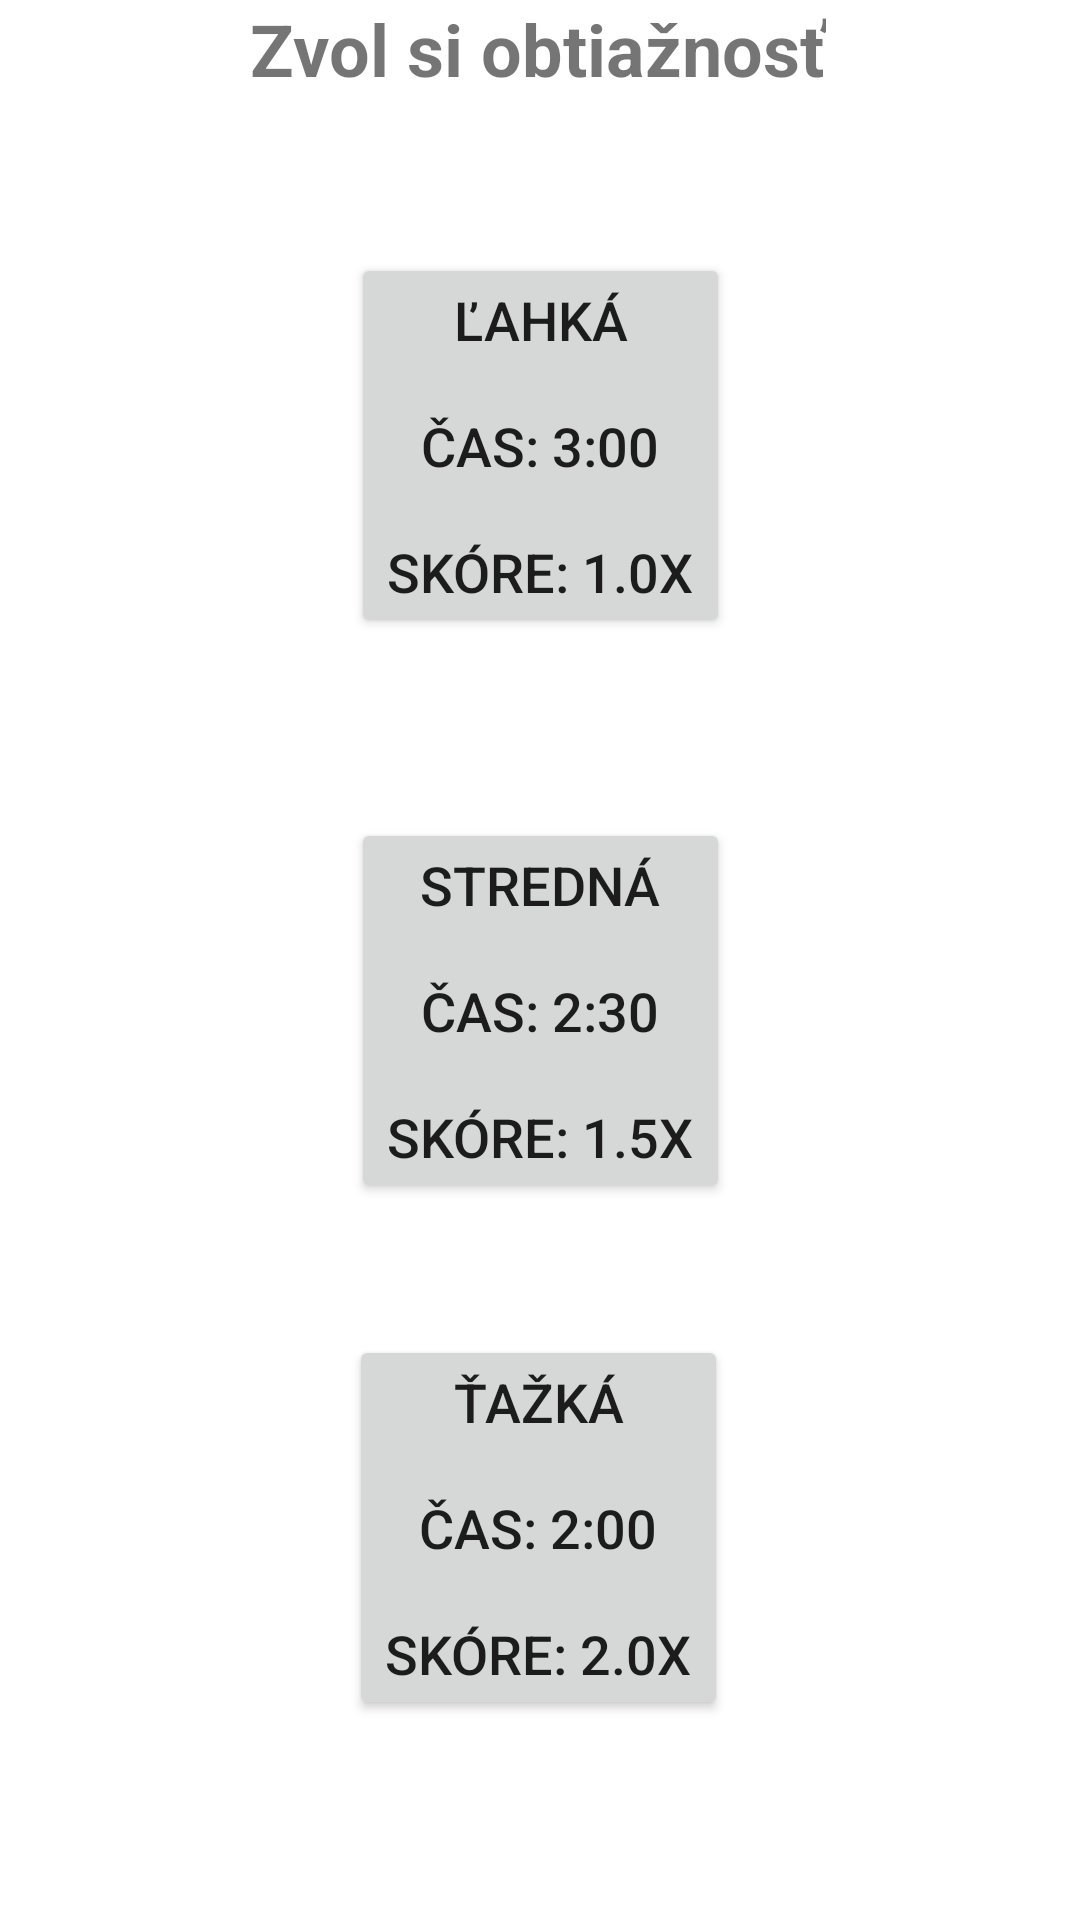

Layout XML and referenced resources for this Android screen:
<!-- AndroidManifest.xml: application theme Theme.WordHunt -->
<!-- res/layout/fragment_obtiaznost.xml -->
<?xml version="1.0" encoding="utf-8"?>
<androidx.constraintlayout.widget.ConstraintLayout xmlns:android="http://schemas.android.com/apk/res/android"
    android:layout_width="match_parent"
    android:layout_height="match_parent"
    xmlns:app="http://schemas.android.com/apk/res-auto"
    android:gravity="center">

    <ImageView
        android:id="@+id/background_image"
        android:layout_width="match_parent"
        android:layout_height="match_parent"
        android:scaleType="centerCrop"
        android:src="@drawable/s"
        android:contentDescription="@string/pozadie1" />

    <TextView
        android:id="@+id/title_textview"
        android:layout_width="wrap_content"
        android:layout_height="wrap_content"
        android:layout_marginBottom="16dp"
        android:text="@string/zvol_si_obtiaznost"
        android:textSize="24sp"
        android:textStyle="bold"
        app:layout_constraintBottom_toTopOf="@+id/easy_button"
        app:layout_constraintEnd_toEndOf="parent"
        app:layout_constraintHorizontal_bias="0.497"
        app:layout_constraintStart_toStartOf="parent"
        app:layout_constraintTop_toTopOf="parent" />

    <Button
        android:id="@+id/easy_button"
        android:layout_width="wrap_content"
        android:layout_height="wrap_content"
        android:layout_marginTop="52dp"
        android:text="@string/ahk_n_n_as_2_00_n_nsk_re_1_0x"
        android:textSize="18sp"
        app:layout_constraintEnd_toEndOf="parent"
        app:layout_constraintHorizontal_bias="0.501"
        app:layout_constraintStart_toStartOf="parent"
        app:layout_constraintTop_toBottomOf="@+id/title_textview" />

    <Button
        android:id="@+id/medium_button"
        android:layout_width="wrap_content"
        android:layout_height="wrap_content"
        android:layout_marginTop="60dp"
        android:text="@string/stredna_n_n_as_1_30_n_nsk_re_1_5x"
        android:textSize="18sp"
        app:layout_constraintEnd_toEndOf="parent"
        app:layout_constraintStart_toStartOf="parent"
        app:layout_constraintTop_toBottomOf="@+id/easy_button" />

    <Button
        android:id="@+id/hard_button"
        android:layout_width="wrap_content"
        android:layout_height="wrap_content"
        android:layout_marginTop="44dp"
        android:text="@string/a_k_n_n_as_1_00_n_nsk_re_2_0x"
        android:textSize="18sp"
        app:layout_constraintEnd_toEndOf="parent"
        app:layout_constraintHorizontal_bias="0.498"
        app:layout_constraintStart_toStartOf="parent"
        app:layout_constraintTop_toBottomOf="@+id/medium_button" />

</androidx.constraintlayout.widget.ConstraintLayout>
<!-- resources referenced by this layout -->
<resources>
  <string name="a_k_n_n_as_1_00_n_nsk_re_2_0x">Ťažká\n\nČas: 2:00\n\nSkóre: 2.0x</string>
  <string name="ahk_n_n_as_2_00_n_nsk_re_1_0x">Ľahká\n\nČas: 3:00\n\nSkóre: 1.0x</string>
  <string name="pozadie1">Pozadie</string>
  <string name="stredna_n_n_as_1_30_n_nsk_re_1_5x">Stredná\n\nČas: 2:30\n\nSkóre: 1.5x</string>
  <string name="zvol_si_obtiaznost">Zvol si obtiažnosť</string>
  <style name="Theme.WordHunt" parent="Theme.MaterialComponents.DayNight.DarkActionBar">
          
          <item name="colorPrimary">@color/purple_500</item>
          <item name="colorPrimaryVariant">@color/purple_700</item>
          <item name="colorOnPrimary">@color/white</item>
          
          <item name="colorSecondary">@color/teal_200</item>
          <item name="colorSecondaryVariant">@color/teal_700</item>
          <item name="colorOnSecondary">@color/black</item>
          
          <item name="android:statusBarColor">?attr/colorPrimaryVariant</item>
          
      </style>
  <color name="purple_500">#FF6200EE</color>
  <color name="purple_700">#FF3700B3</color>
  <color name="white">#FFFFFFFF</color>
  <color name="teal_200">#FF03DAC5</color>
  <color name="teal_700">#FF018786</color>
  <color name="black">#FF000000</color>
</resources>
